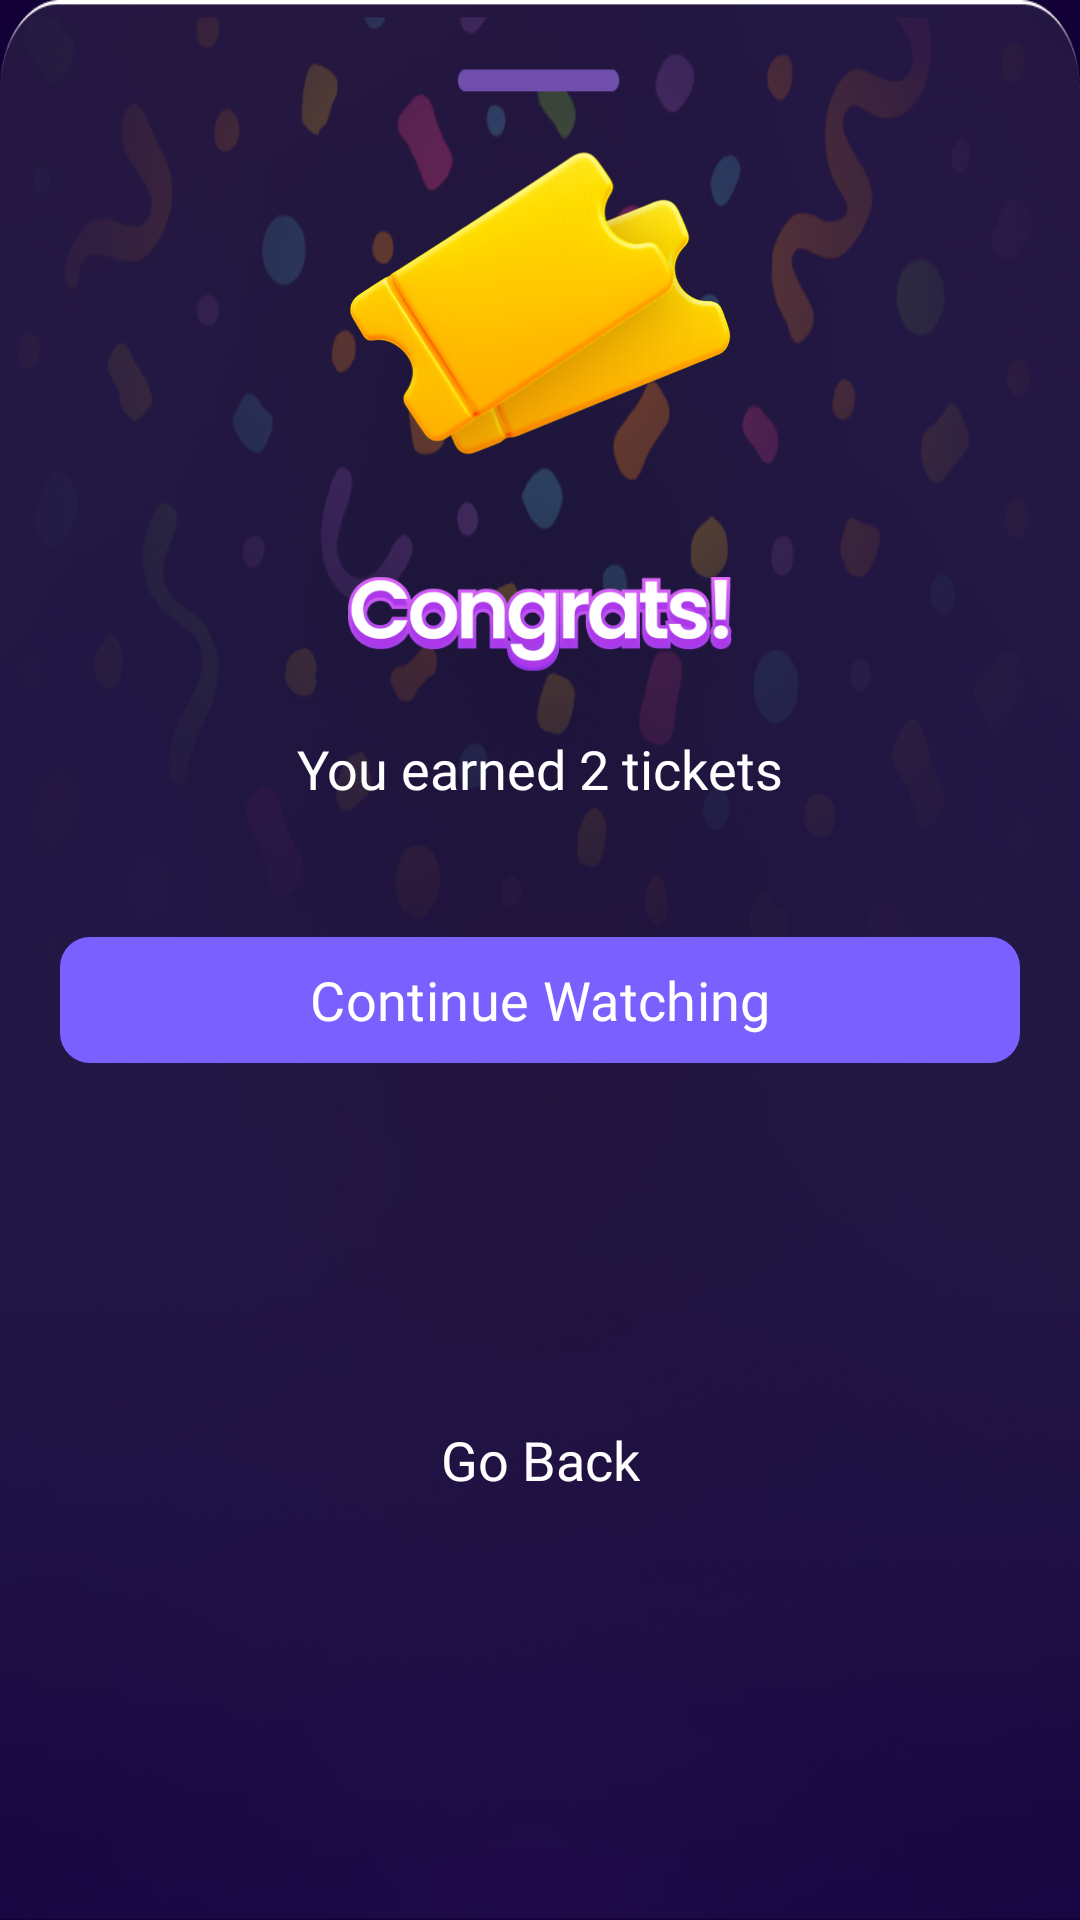

Reconstruct the res/layout file that produces this screen, plus the resources it refers to.
<!-- AndroidManifest.xml: application theme Theme.Vinty -->
<!-- res/layout/ad_bottom_bar.xml -->
<?xml version="1.0" encoding="utf-8"?>
<androidx.constraintlayout.widget.ConstraintLayout xmlns:android="http://schemas.android.com/apk/res/android"

    xmlns:app="http://schemas.android.com/apk/res-auto"
    xmlns:tools="http://schemas.android.com/tools"
    android:layout_width="match_parent"
    android:layout_height="wrap_content"
    android:background="@drawable/ad_drawer">

    <ImageView
        android:id="@+id/ticket_view"
        android:layout_width="128dp"
        android:layout_height="102dp"
        android:layout_marginTop="50dp"
        app:layout_constraintEnd_toEndOf="parent"
        app:layout_constraintStart_toStartOf="parent"
        app:layout_constraintTop_toTopOf="parent"
        app:srcCompat="@drawable/ticket_big" />

    <ImageView
        android:id="@+id/imageView21"
        android:layout_width="0dp"
        android:layout_height="32dp"
        android:layout_marginTop="40dp"
        app:layout_constraintEnd_toEndOf="@+id/ticket_view"
        app:layout_constraintStart_toStartOf="@+id/ticket_view"
        app:layout_constraintTop_toBottomOf="@+id/ticket_view"
        app:srcCompat="@drawable/ad_congrats" />

    <TextView
        android:id="@+id/ad_title"
        android:layout_width="wrap_content"
        android:layout_height="wrap_content"
        android:layout_marginTop="20dp"
        android:fontFamily="@font/poppins_semibold"
        android:text="You earned 2 tickets"
        android:textColor="@color/white"
        android:textSize="18sp"
        app:layout_constraintEnd_toEndOf="@+id/imageView21"
        app:layout_constraintStart_toStartOf="@+id/imageView21"
        app:layout_constraintTop_toBottomOf="@+id/imageView21" />

    <com.google.android.material.button.MaterialButton
        android:id="@+id/continue_watch_btn"
        android:layout_width="0dp"
        android:layout_height="50dp"
        android:layout_marginStart="20dp"
        android:layout_marginTop="40dp"
        android:layout_marginEnd="20dp"
        android:fontFamily="@font/poppins_semibold"
        android:text="Continue Watching"
        android:textColor="@color/white"
        android:textSize="18dp"
        app:backgroundTint="@color/btn_color"
        app:cornerRadius="10dp"
        app:layout_constraintEnd_toEndOf="parent"
        app:layout_constraintStart_toStartOf="parent"
        app:layout_constraintTop_toBottomOf="@+id/ad_title" />

    <View
        android:id="@+id/push_back"
        android:layout_width="0dp"
        android:layout_height="48dp"
        android:layout_marginTop="6dp"
        android:clickable="true"
        android:focusable="true"
        android:layout_marginBottom="32dp"
        android:background="@drawable/bg_box"
        app:layout_constraintBottom_toBottomOf="parent"
        app:layout_constraintEnd_toEndOf="@+id/continue_watch_btn"
        app:layout_constraintHorizontal_bias="1.0"
        app:layout_constraintStart_toStartOf="@+id/continue_watch_btn"
        app:layout_constraintTop_toBottomOf="@+id/continue_watch_btn" />

    <TextView
        android:id="@+id/textView42"
        android:layout_width="wrap_content"
        android:layout_height="wrap_content"
        android:fontFamily="@font/poppins_semibold"
        android:text="Go Back"
        android:textColor="@color/white"
        android:textSize="18sp"
        app:layout_constraintBottom_toBottomOf="@+id/push_back"
        app:layout_constraintEnd_toEndOf="@+id/push_back"
        app:layout_constraintStart_toStartOf="@+id/push_back"
        app:layout_constraintTop_toTopOf="@+id/push_back" />

</androidx.constraintlayout.widget.ConstraintLayout>
<!-- resources referenced by this layout -->
<resources>
  <color name="btn_color">#7A61FF</color>
  <color name="white">#FFFFFFFF</color>
  <!-- drawable ad_congrats: png bitmap (drawable, 25167 bytes) -->
  <!-- drawable ad_drawer: png bitmap (drawable, 750784 bytes) -->
  <!-- drawable ticket_big: png bitmap (drawable, 84049 bytes) -->
  <style name="Theme.Vinty" parent="Base.Theme.Vinty" />
  <style name="Base.Theme.Vinty" parent="Theme.Material3.DayNight.NoActionBar">
          
          <item name="android:windowBackground">@color/app_bg</item>
          <item name="bottomSheetDialogTheme">@style/BottomSheetDialogTheme</item>
      </style>
  <color name="app_bg">#120036</color>
  <style name="BottomSheetDialogTheme" parent="Theme.Material3.Light.BottomSheetDialog">
          <item name="bottomSheetStyle">@style/BottomSheetStyle</item>
          <item name="bottomSheetDragHandleStyle">@style/BottomSheetDragHandleHidden</item>
          <item name="colorBackgroundFloating">#120036</item>
          <item name="colorSurface">#120036</item>
          <item name="colorSurfaceContainer">#120036</item>
          <item name="colorSurfaceContainerLow">#120036</item>
          <item name="colorSurfaceContainerHigh">#120036</item>
          <item name="android:navigationBarColor">#120036</item>
          <item name="android:windowBackground">@android:color/transparent</item>
      </style>
  <style name="BottomSheetStyle" parent="Widget.Material3.BottomSheet.Modal">
          <item name="android:background">@drawable/bg_bottom_sheet</item>
          <item name="backgroundTint">@android:color/transparent</item>
          <item name="elevationOverlayEnabled">false</item>
          <item name="android:elevation">0dp</item>
      </style>
  <style name="BottomSheetDragHandleHidden" parent="Widget.Material3.BottomSheet.DragHandle">
          <item name="android:visibility">gone</item>
          <item name="android:layout_width">0dp</item>
          <item name="android:layout_height">0dp</item>
      </style>
  <!-- drawable bg_bottom_sheet (drawable) -->
  <?xml version="1.0" encoding="utf-8"?>
  <shape xmlns:android="http://schemas.android.com/apk/res/android"
      android:shape="rectangle">
      <solid android:color="#120036" />
      <corners
          android:topLeftRadius="20dp"
          android:topRightRadius="20dp" />
  </shape>
</resources>
